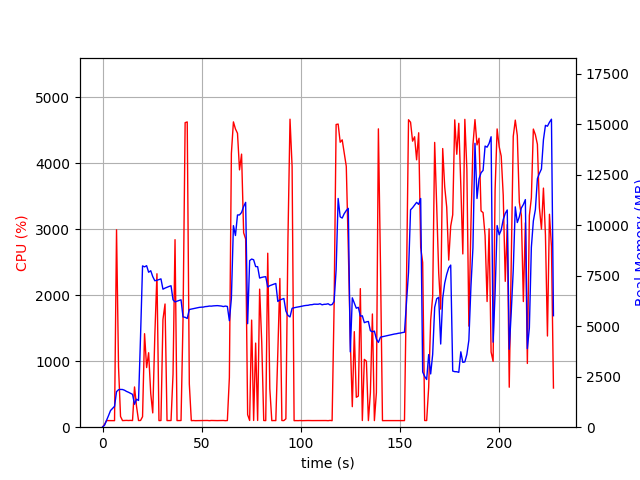

Source data for this figure (header and first rows):
elapsed_time, nproc, cpu, mem_real, mem_virtual
3.814697265625e-05, 1, 0.0, 8.258, 3185
1.006, 1, 42.7, 99.44, 774.1
2.015, 1, 100.2, 333.4, 1894
3.024, 1, 100.1, 575.4, 3180
4.034, 1, 100.0, 825.4, 3180
5.041, 1, 100.3, 930.5, 2668
6.049, 1, 99.2, 1034, 3253
7.058, 1, 2991, 1761, 7342
8.066, 1, 912.2, 1856, 7452
9.075, 1, 162.6, 1871, 7556
10.08, 1, 100.1, 1867, 7556
11.09, 1, 101.2, 1831, 7556
12.1, 1, 103.2, 1772, 7556
13.11, 1, 101.1, 1730, 7556
14.12, 1, 103.2, 1677, 7556
15.13, 1, 101.0, 1627, 7556
16.13, 1, 609.8, 1136, 7700
17.15, 1, 315.2, 1386, 9414
18.16, 1, 100.9, 1324, 9414
19.17, 1, 101.8, 4502, 20960
20.18, 1, 159.1, 7990, 20960
21.19, 1, 1417, 7943, 21040
22.24, 1, 903.5, 8000, 21040
23.25, 1, 1128, 7676, 21040
24.32, 1, 509.3, 7751, 21040
25.33, 1, 216.6, 7460, 21040
26.37, 1, 1391, 7254, 21040
27.45, 1, 2325, 7280, 21040
28.46, 1, 100.0, 7311, 21040
29.47, 1, 101.1, 7348, 21040
30.47, 1, 1632, 6836, 21040
31.52, 1, 1867, 6890, 21040
32.53, 1, 100.1, 6932, 21040
33.54, 1, 100.1, 6972, 21040
34.55, 1, 101.1, 7006, 21040
35.56, 1, 802.2, 6310, 21040
36.57, 1, 2842, 6205, 21040
37.58, 1, 100.1, 6243, 21040
38.58, 1, 100.2, 6277, 21040
39.59, 1, 101.1, 6310, 21040
40.6, 1, 1633, 5464, 21040
41.67, 1, 4614, 5443, 21040
42.72, 1, 4626, 5387, 21040
43.78, 1, 654.2, 5830, 21161
44.79, 1, 99.2, 5851, 21161
45.79, 1, 101.1, 5873, 21161
46.8, 1, 99.1, 5890, 21161
47.81, 1, 100.1, 5911, 21161
48.82, 1, 100.0, 5935, 21161
49.83, 1, 100.1, 5945, 21161
50.84, 1, 101.1, 5949, 21161
51.85, 1, 99.0, 5973, 21161
52.86, 1, 101.9, 5982, 21161
53.87, 1, 98.8, 6000, 21161
54.88, 1, 101.9, 5997, 21161
55.89, 1, 100.8, 6010, 21161
56.9, 1, 100.0, 6014, 21161
57.91, 1, 100.0, 6022, 21161
58.93, 1, 100.8, 6010, 21161
59.94, 1, 100.9, 6001, 21161
... 165 more rows
